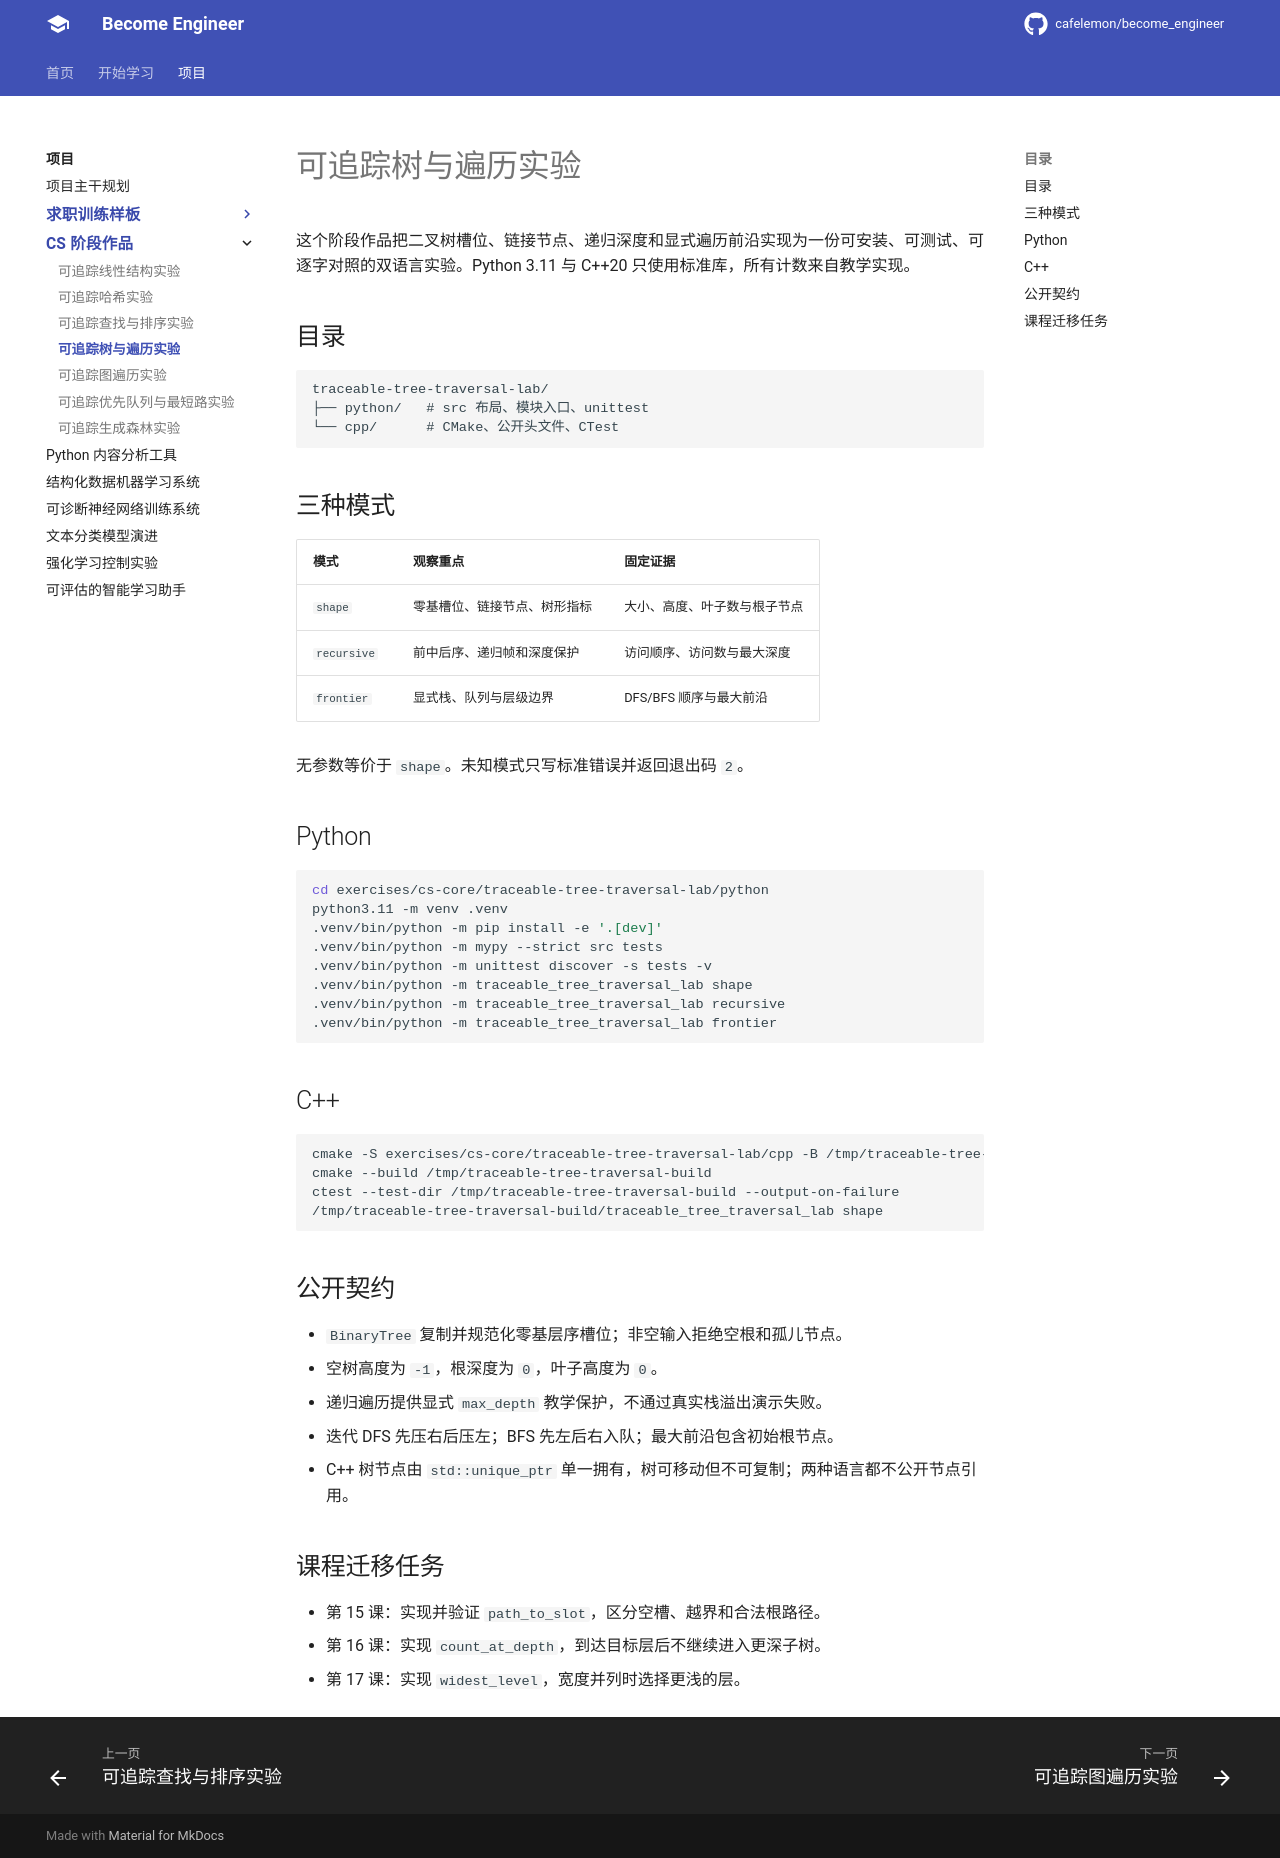

repository: cafelemon/become_engineer · page: exercises/cs-core/traceable-tree-traversal-lab/index.html · generator: mkdocs

# 可追踪树与遍历实验

这个阶段作品把二叉树槽位、链接节点、递归深度和显式遍历前沿实现为一份可安装、可测试、可逐字对照的双语言实验。Python 3.11 与 C++20 只使用标准库，所有计数来自教学实现。

## 目录

```text
traceable-tree-traversal-lab/
├── python/   # src 布局、模块入口、unittest
└── cpp/      # CMake、公开头文件、CTest
```

## 三种模式

| 模式 | 观察重点 | 固定证据 |
| --- | --- | --- |
| `shape` | 零基槽位、链接节点、树形指标 | 大小、高度、叶子数与根子节点 |
| `recursive` | 前中后序、递归帧和深度保护 | 访问顺序、访问数与最大深度 |
| `frontier` | 显式栈、队列与层级边界 | DFS/BFS 顺序与最大前沿 |

无参数等价于 `shape`。未知模式只写标准错误并返回退出码 `2`。

## Python

```bash
cd exercises/cs-core/traceable-tree-traversal-lab/python
python3.11 -m venv .venv
.venv/bin/python -m pip install -e '.[dev]'
.venv/bin/python -m mypy --strict src tests
.venv/bin/python -m unittest discover -s tests -v
.venv/bin/python -m traceable_tree_traversal_lab shape
.venv/bin/python -m traceable_tree_traversal_lab recursive
.venv/bin/python -m traceable_tree_traversal_lab frontier
```

## C++

```bash
cmake -S exercises/cs-core/traceable-tree-traversal-lab/cpp -B /tmp/traceable-tree-traversal-build -DCMAKE_BUILD_TYPE=Release
cmake --build /tmp/traceable-tree-traversal-build
ctest --test-dir /tmp/traceable-tree-traversal-build --output-on-failure
/tmp/traceable-tree-traversal-build/traceable_tree_traversal_lab shape
```

## 公开契约

- `BinaryTree` 复制并规范化零基层序槽位；非空输入拒绝空根和孤儿节点。
- 空树高度为 `-1`，根深度为 `0`，叶子高度为 `0`。
- 递归遍历提供显式 `max_depth` 教学保护，不通过真实栈溢出演示失败。
- 迭代 DFS 先压右后压左；BFS 先左后右入队；最大前沿包含初始根节点。
- C++ 树节点由 `std::unique_ptr` 单一拥有，树可移动但不可复制；两种语言都不公开节点引用。

## 课程迁移任务

- 第 15 课：实现并验证 `path_to_slot`，区分空槽、越界和合法根路径。
- 第 16 课：实现 `count_at_depth`，到达目标层后不继续进入更深子树。
- 第 17 课：实现 `widest_level`，宽度并列时选择更浅的层。
